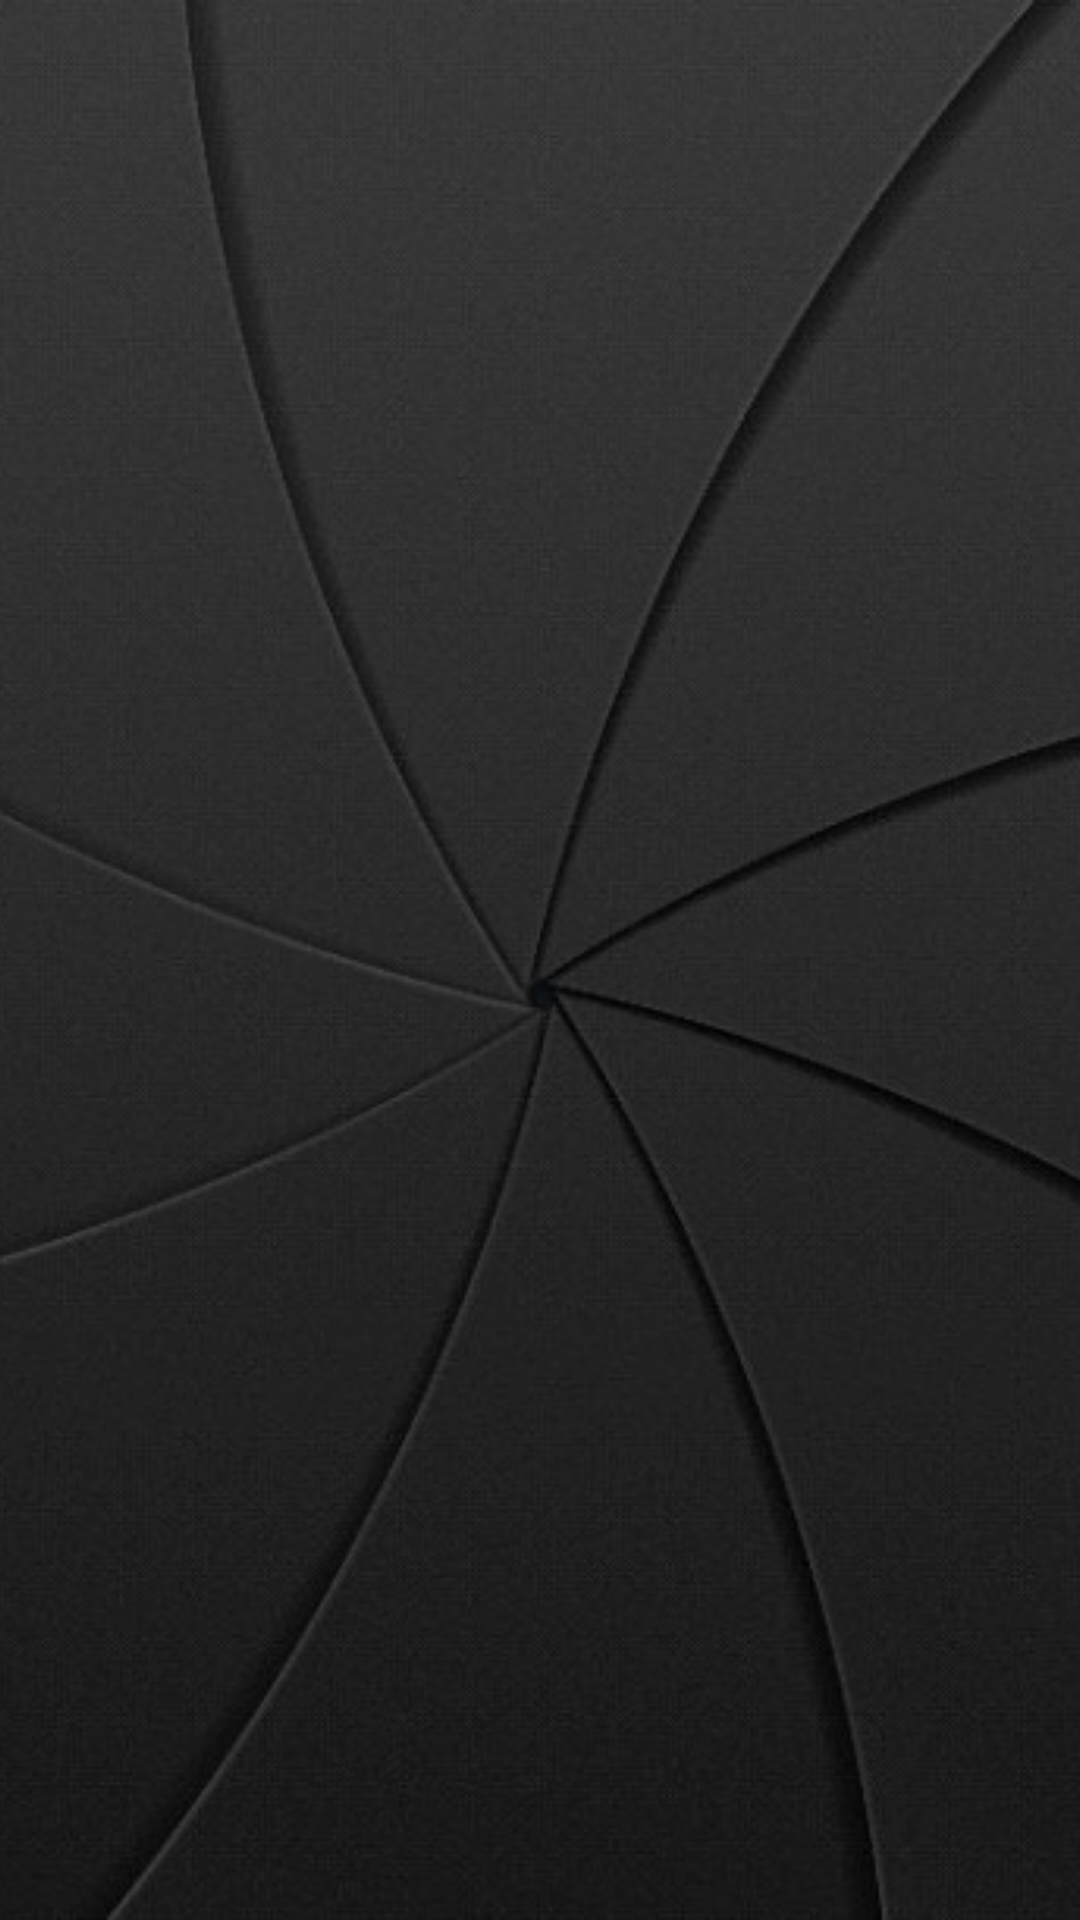

This screen was rendered from an Android layout file. Write that file and the resources it references.
<!-- AndroidManifest.xml: application theme AppTheme -->
<!-- res/layout/activity_main.xml -->
<RelativeLayout xmlns:android="http://schemas.android.com/apk/res/android"
    xmlns:tools="http://schemas.android.com/tools"
    android:layout_width="match_parent"
    android:layout_height="match_parent"
    android:background="@drawable/bg"
    tools:context=".MainActivity" >
    <RelativeLayout
        android:layout_width="fill_parent"
        android:layout_height="match_parent"
        android:background="#88000000">
        
        

        <ImageView
            android:layout_width="fill_parent"
            android:layout_height="fill_parent"
            android:layout_centerInParent="true"
            android:id="@+id/txtCapture"
            android:onClick="captureClick"
            android:clickable="true"
            android:scaleType="centerCrop"
            style="@style/textStyle"
            android:src="@drawable/camera_shape_sq"
            android:contentDescription="@string/capture"
            android:text="@string/capture" />
    </RelativeLayout>
</RelativeLayout>
<!-- resources referenced by this layout -->
<resources>
  <!-- drawable bg: jpg bitmap (drawable-hdpi, 50938 bytes) -->
  <!-- drawable bg_two: jpg bitmap (drawable-hdpi, 20157 bytes) -->
  <!-- drawable camera_shape_sq (drawable) -->
  <?xml version="1.0" encoding="utf-8"?>
  <selector xmlns:android="http://schemas.android.com/apk/res/android" >
      <item android:state_pressed="true" android:drawable="@drawable/shutter_open_sq"></item>
  	<item android:state_activated="true" android:drawable="@drawable/shutter_open_sq"></item>
  	<item android:drawable="@drawable/shutter_closed_sq"></item>
  </selector>
  <string name="app_name">CamApp</string>
  <string name="capture">Capture</string>
  <style name="textStyle">
          <item name="android:textColor">@android:color/white</item>
          <item name="android:textSize">18sp</item>
          <item name="android:textStyle">bold</item>
      </style>
  <style name="AppTheme" parent="AppBaseTheme">
          
      </style>
  <!-- drawable shutter_open_sq: png bitmap (drawable-hdpi, 120053 bytes) -->
  <!-- drawable shutter_closed_sq: png bitmap (drawable-hdpi, 243614 bytes) -->
  <style name="AppBaseTheme" parent="@style/Theme.AppCompat.Light.DarkActionBar">
          
      </style>
</resources>
